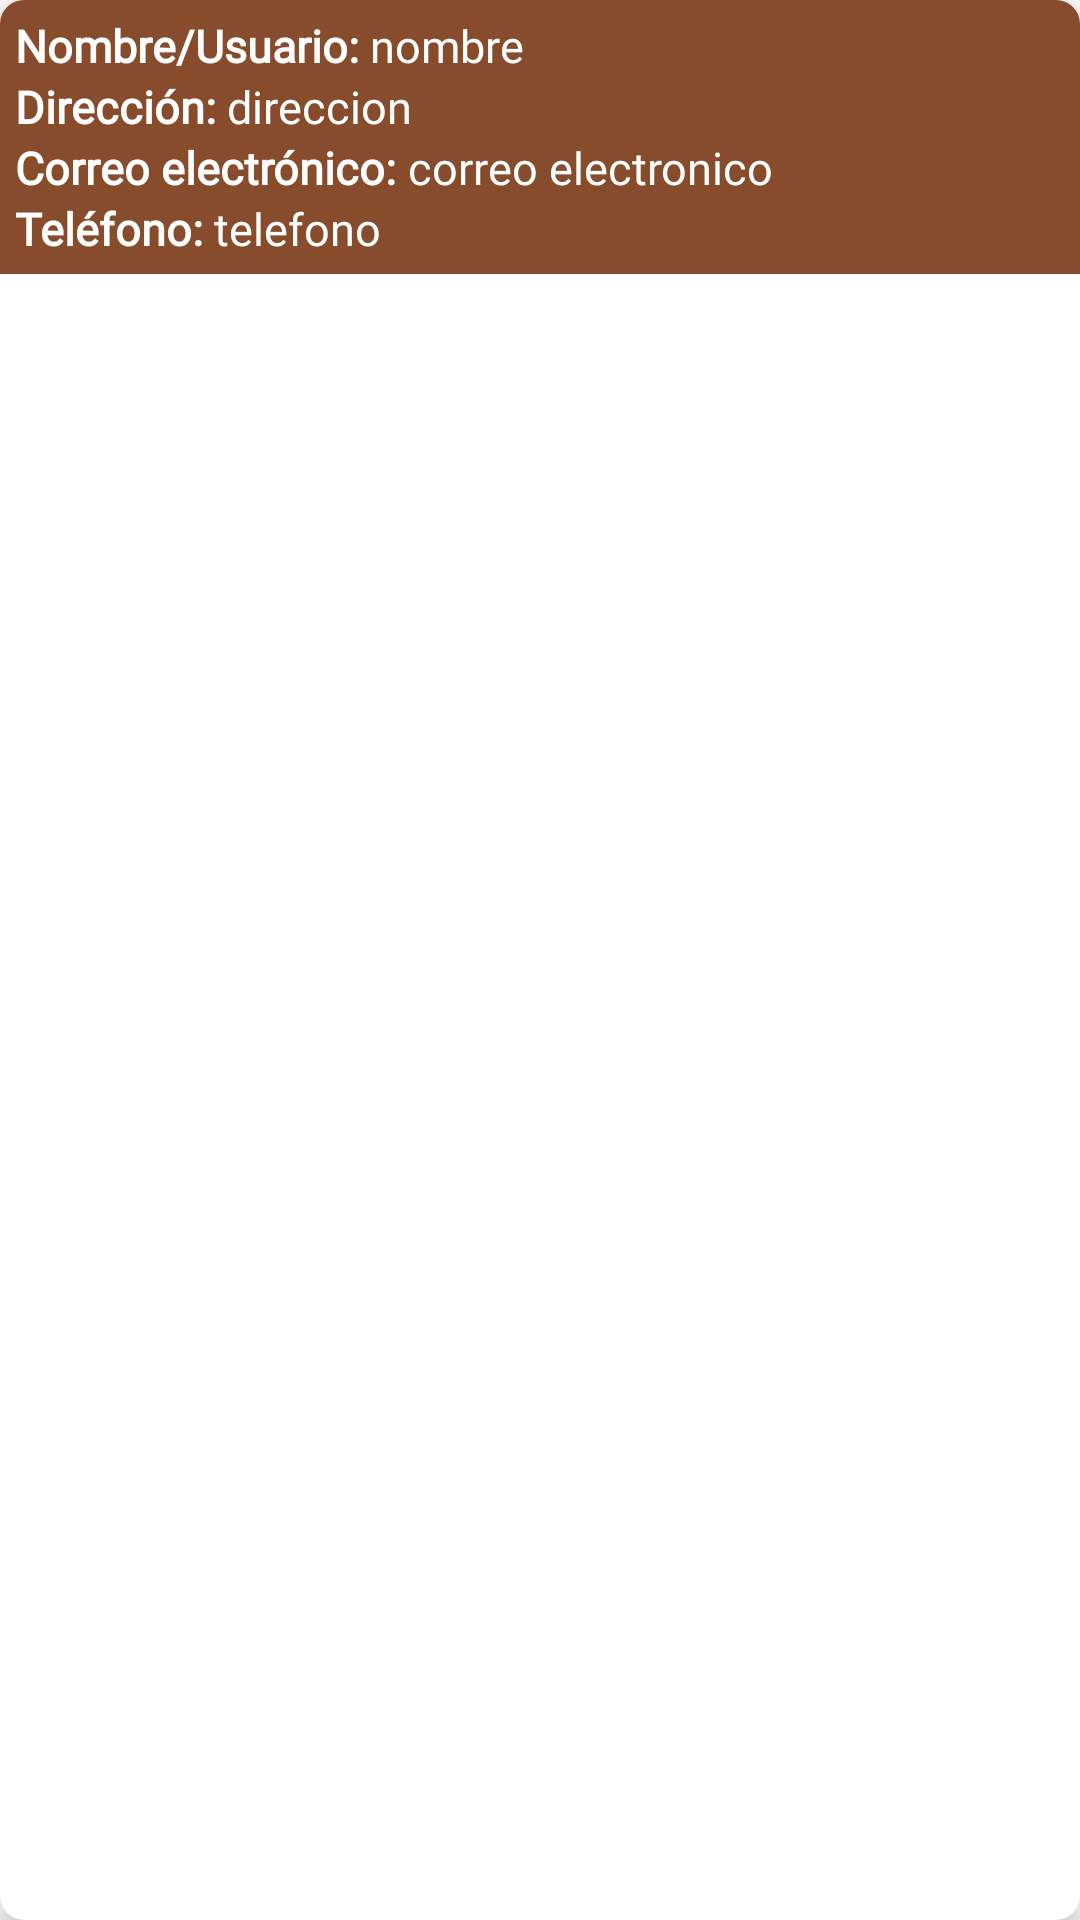

Layout XML and referenced resources for this Android screen:
<!-- AndroidManifest.xml: application theme Theme.ElPerlaNegra -->
<!-- res/layout/datosactuales_item.xml -->
<?xml version="1.0" encoding="utf-8"?>
<androidx.cardview.widget.CardView xmlns:android="http://schemas.android.com/apk/res/android"
    android:layout_width="match_parent"
    android:layout_height="wrap_content"
    xmlns:app="http://schemas.android.com/apk/res-auto"
    app:cardCornerRadius="8dp"
    app:cardElevation="5dp"
    android:layout_margin="5dp"
    android:background="#874C2C">

    <LinearLayout
        android:layout_width="match_parent"
        android:layout_height="wrap_content"
        android:orientation="vertical"
        android:padding="5dp"
        android:background="#874C2C">

        <LinearLayout
            android:layout_width="match_parent"
            android:layout_height="wrap_content"
            android:orientation="horizontal">

            <TextView
                android:layout_width="wrap_content"
                android:layout_height="wrap_content"
                android:text="Nombre/Usuario: "
                android:textColor="@color/white"
                android:textStyle="bold"
                android:textSize="15sp"
                android:fontFamily="@font/alice" />

            <TextView
                android:id="@+id/datos_nombre_rec"
                android:layout_width="wrap_content"
                android:layout_height="wrap_content"
                android:text="nombre"
                android:textColor="@color/white"
                android:textSize="15sp"
                android:fontFamily="@font/alice"/>
        </LinearLayout>

        <LinearLayout
            android:layout_width="match_parent"
            android:layout_height="wrap_content"
            android:orientation="horizontal">

            <TextView
                android:layout_width="wrap_content"
                android:layout_height="wrap_content"
                android:text="Dirección: "
                android:textColor="@color/white"
                android:textStyle="bold"
                android:textSize="15sp"
                android:fontFamily="@font/alice"/>

            <TextView
                android:id="@+id/datos_direccion_rec"
                android:layout_width="wrap_content"
                android:layout_height="wrap_content"
                android:text="direccion"
                android:textColor="@color/white"
                android:textSize="15sp"
                android:fontFamily="@font/alice"/>

        </LinearLayout>

        <LinearLayout
            android:layout_width="match_parent"
            android:layout_height="wrap_content"
            android:orientation="horizontal">

            <TextView
                android:layout_width="wrap_content"
                android:layout_height="wrap_content"
                android:text="Correo electrónico: "
                android:textColor="@color/white"
                android:textStyle="bold"
                android:textSize="15sp"
                android:fontFamily="@font/alice"/>

            <TextView
                android:id="@+id/datos_correo_rec"
                android:layout_width="wrap_content"
                android:layout_height="wrap_content"
                android:text="correo electronico"
                android:textColor="@color/white"
                android:textSize="15sp"
                android:maxLines="1"
                android:autoSizeTextType="uniform"
                android:autoSizeMinTextSize="9sp"
                android:autoSizeMaxTextSize="15sp"
                android:fontFamily="@font/alice"/>
        </LinearLayout>

        <LinearLayout
            android:layout_width="match_parent"
            android:layout_height="wrap_content"
            android:orientation="horizontal">

            <TextView
                android:layout_width="wrap_content"
                android:layout_height="wrap_content"
                android:text="Teléfono: "
                android:textColor="@color/white"
                android:textStyle="bold"
                android:textSize="15sp"
                android:fontFamily="@font/alice"/>

            <TextView
                android:id="@+id/datos_telefono_rec"
                android:layout_width="wrap_content"
                android:layout_height="wrap_content"
                android:text="telefono"
                android:textColor="@color/white"
                android:textSize="15sp"
                android:fontFamily="@font/alice"/>
        </LinearLayout>
    </LinearLayout>
</androidx.cardview.widget.CardView>
<!-- resources referenced by this layout -->
<resources>
  <color name="white">#FFFFFFFF</color>
  <style name="Theme.ElPerlaNegra" parent="Theme.MaterialComponents.DayNight.DarkActionBar">
          
          <item name="colorPrimary">@color/purple_500</item>
          <item name="colorPrimaryVariant">@color/purple_700</item>
          <item name="colorOnPrimary">@color/white</item>
          
          <item name="colorSecondary">@color/teal_200</item>
          <item name="colorSecondaryVariant">@color/teal_700</item>
          <item name="colorOnSecondary">@color/black</item>
          
          <item name="android:statusBarColor">?attr/colorPrimaryVariant</item>
          
      </style>
  <color name="purple_500">#371608</color>
  <color name="purple_700">#335578</color>
  <color name="teal_200">#874C2C</color>
  <color name="teal_700">#FF018786</color>
  <color name="black">#FF000000</color>
</resources>
